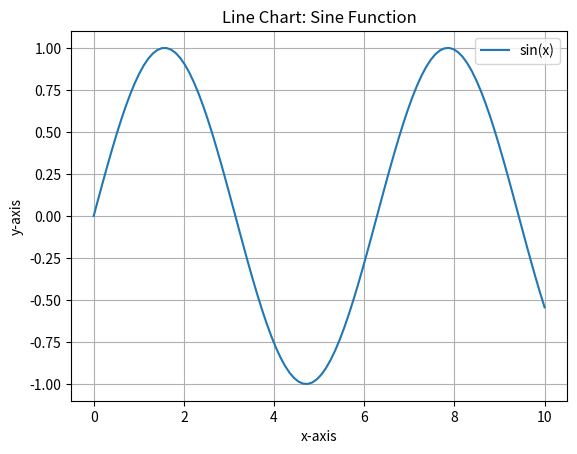
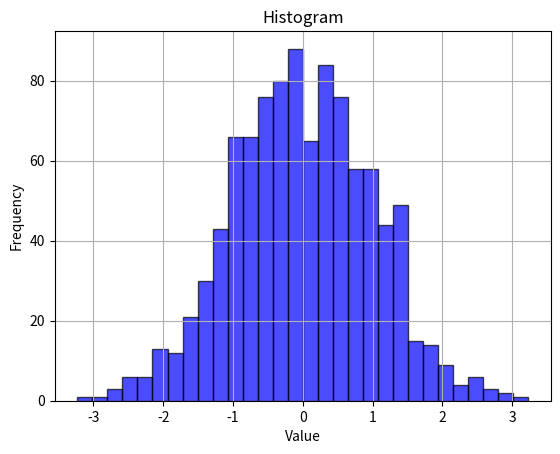
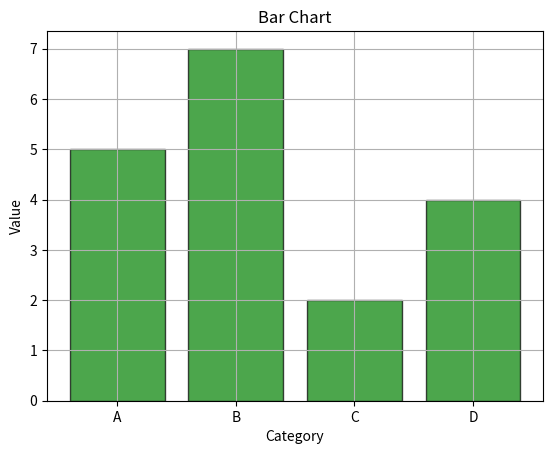
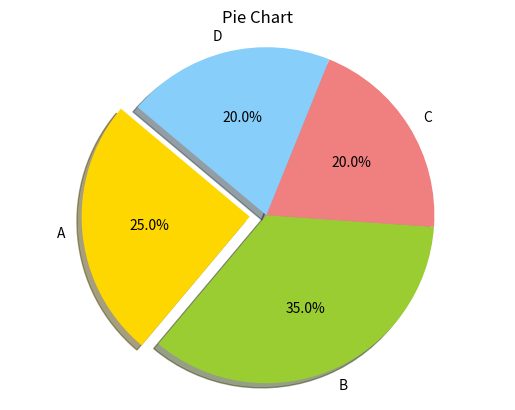

Reproduce these figures in Python, in order.

# EXPERIMENT NO. 11

# Objective: Write programs to understand the use of Matplotlib for Working with Line Chart, Histogram, Bar Chart, Pie Charts.

# Program:
# Line Chart
# A line chart is used to display data points connected by straight lines.

import matplotlib.pyplot as plt
import numpy as np

# Create some data
x = np.linspace(0, 10, 100)
y = np.sin(x)

# Create a line chart
plt.figure()
plt.plot(x, y, label='sin(x)')
plt.title('Line Chart: Sine Function')
plt.xlabel('x-axis')
plt.ylabel('y-axis')
plt.legend()
plt.grid(True)
plt.show()


# Histogram
# A histogram is used to represent the distribution of a dataset.

# Create some data
data = np.random.randn(1000)

# Create a histogram
plt.figure()
plt.hist(data, bins=30, alpha=0.7, color='blue', edgecolor='black')
plt.title('Histogram')
plt.xlabel('Value')
plt.ylabel('Frequency')
plt.grid(True)
plt.show()

# Bar Chart
# A bar chart is used to compare different categories of data.


# Create some data
categories = ['A', 'B', 'C', 'D']
values = [5, 7, 2, 4]

# Create a bar chart
plt.figure()
plt.bar(categories, values, color='green', alpha=0.7, edgecolor='black')
plt.title('Bar Chart')
plt.xlabel('Category')
plt.ylabel('Value')
plt.grid(True)
plt.show()

# Pie Chart
# A pie chart is used to represent the proportions of different categories.

# Create some data
labels = ['A', 'B', 'C', 'D']
sizes = [25, 35, 20, 20]
colors = ['gold', 'yellowgreen', 'lightcoral', 'lightskyblue']
explode = (0.1, 0, 0, 0)  # explode the 1st slice

# Create a pie chart
plt.figure()
plt.pie(sizes, explode=explode, labels=labels, colors=colors, autopct='%1.1f%%', shadow=True, startangle=140)
plt.title('Pie Chart')
plt.axis('equal')  # Equal aspect ratio ensures that pie is drawn as a circle.
plt.show()

